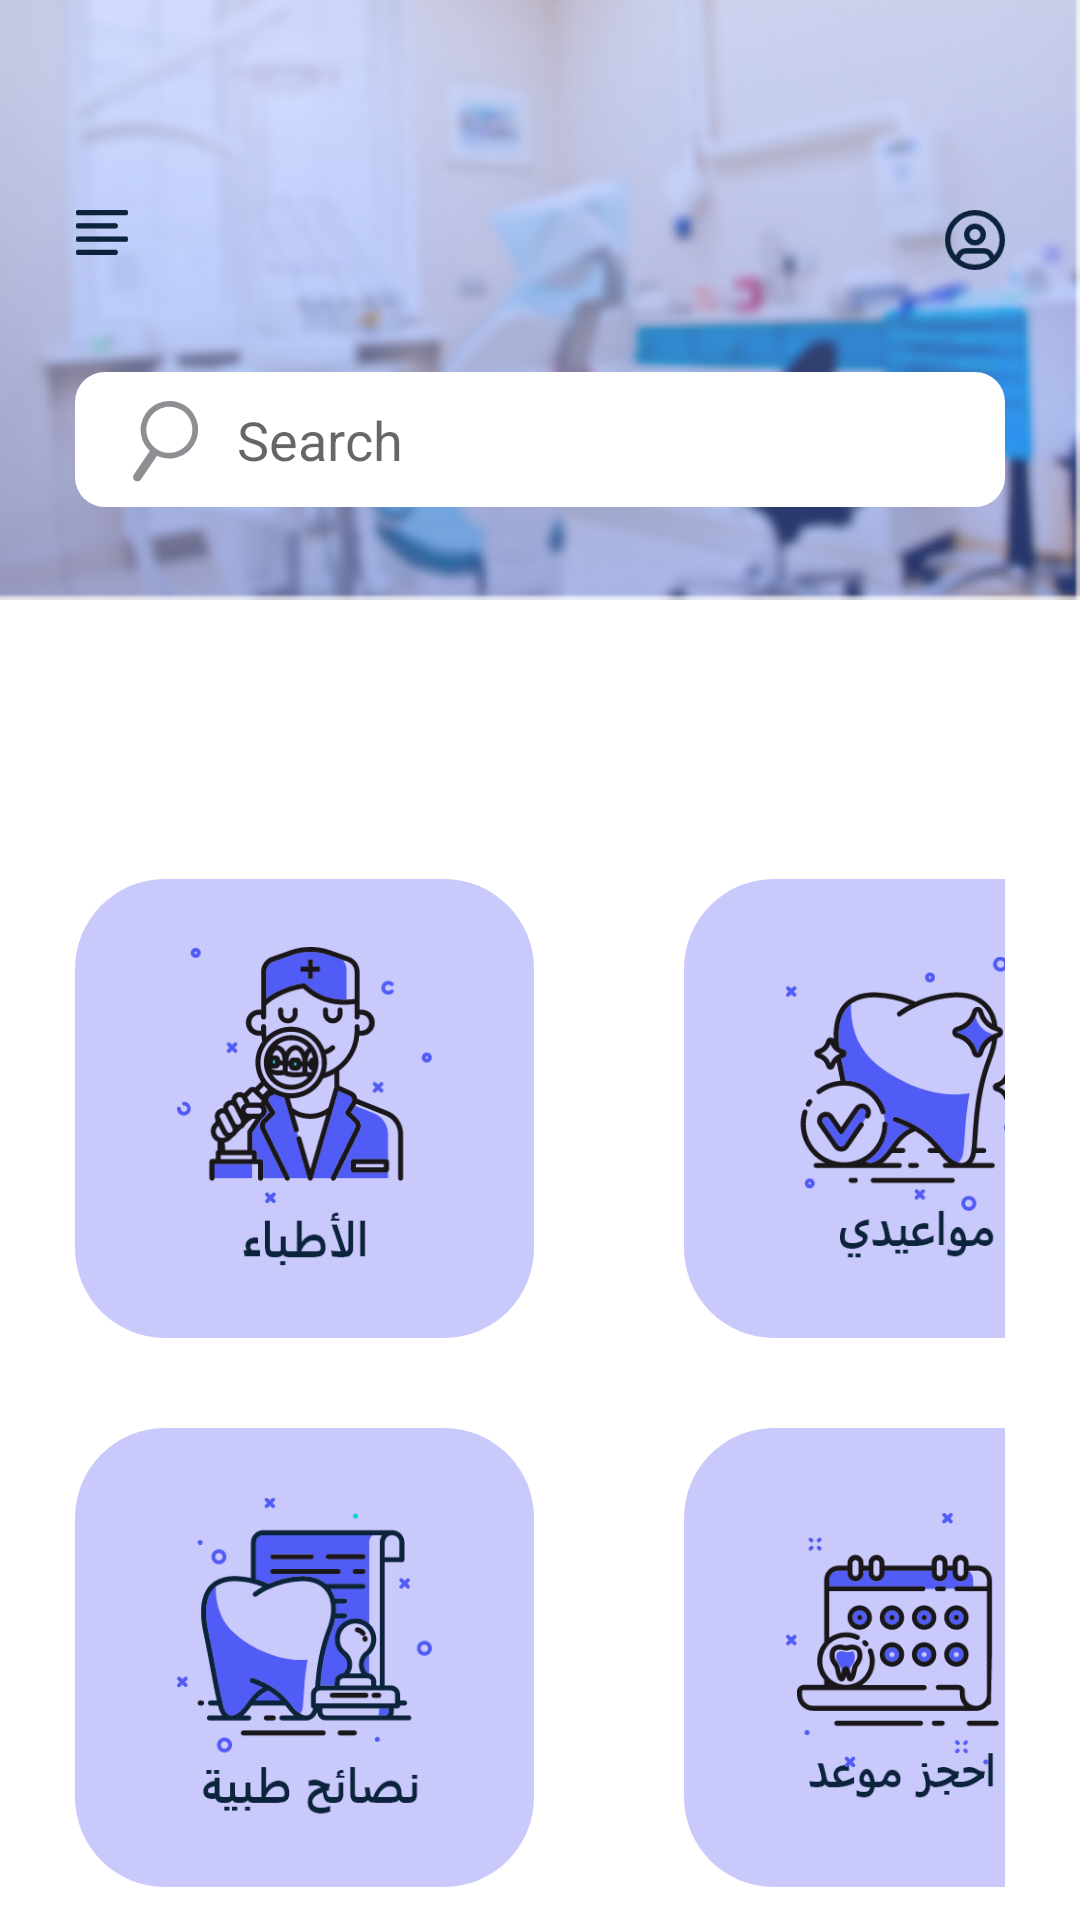

Write the Android layout XML for this screen, with the resource values it uses.
<!-- AndroidManifest.xml: application theme Theme.Patient -->
<!-- res/layout/fragment_home.xml -->
<?xml version="1.0" encoding="utf-8"?>
<androidx.constraintlayout.widget.ConstraintLayout xmlns:android="http://schemas.android.com/apk/res/android"
    xmlns:app="http://schemas.android.com/apk/res-auto"
    xmlns:tools="http://schemas.android.com/tools"
    android:layout_width="match_parent"
    android:layout_height="match_parent"
    tools:context=".ui.ui.home.HomeFragment">

    <androidx.drawerlayout.widget.DrawerLayout
        android:id="@+id/drawerLayout"
        android:layout_width="0dp"
        android:layout_height="0dp"
        app:layout_constraintBottom_toBottomOf="parent"
        app:layout_constraintEnd_toEndOf="parent"
        app:layout_constraintStart_toStartOf="parent"
        app:layout_constraintTop_toTopOf="parent" >

<androidx.constraintlayout.widget.ConstraintLayout
    android:layout_width="match_parent"
    android:layout_height="match_parent">
            <View
                android:id="@+id/view"
                android:layout_width="0dp"
                android:layout_height="200dp"
                android:background="@drawable/group1"
                android:scaleType="centerCrop"
                app:layout_constraintEnd_toEndOf="parent"
                app:layout_constraintStart_toStartOf="parent"
                app:layout_constraintTop_toTopOf="parent" />

            <ImageView
                android:layout_width="20dp"
                android:layout_height="20dp"
                app:layout_constraintTop_toTopOf="parent"
                app:layout_constraintEnd_toEndOf="parent"
                android:src="@drawable/user_circle"
                android:layout_marginTop="70dp"
                android:layout_marginEnd="25dp"/>

            <ImageView
                android:layout_width="18dp"
                android:layout_height="15dp"
                android:layout_marginTop="70dp"
                android:src="@drawable/align_left"
                android:layout_marginStart="25dp"
                app:layout_constraintStart_toStartOf="parent"
                app:layout_constraintTop_toTopOf="parent" />

            <EditText
                android:layout_width="match_parent"
                android:layout_height="45dp"
                android:layout_marginHorizontal="25dp"
                android:background="@drawable/search_shap"
                android:layout_marginTop="124dp"
                app:layout_constraintTop_toTopOf="parent"
                app:layout_constraintStart_toStartOf="parent"
                android:hint="@string/search"
                android:drawableStart="@drawable/search"
                android:drawablePadding="10dp"
                android:paddingStart="15dp"
                app:layout_constraintEnd_toEndOf="parent"
                tools:ignore="RtlSymmetry" />
            <LinearLayout
                android:id="@+id/linear"
                android:layout_width="match_parent"
                android:layout_height="wrap_content"
                android:orientation="horizontal"
                app:layout_constraintTop_toBottomOf="@id/view"
                app:layout_constraintStart_toStartOf="parent"
                app:layout_constraintEnd_toEndOf="parent"
                android:layout_marginHorizontal="25dp"
                android:layout_marginTop="93dp">

                <FrameLayout
                    android:layout_width="153dp"
                    android:layout_height="153dp"
                    android:background="@drawable/home_shap">
                   <ImageView
                       android:id="@+id/img_doctors"
                       android:layout_width="85dp"
                       android:layout_height="108dp"
                       android:src="@drawable/doctors"
                       android:layout_gravity="center"/>
                </FrameLayout>

                <FrameLayout
                    android:layout_width="153dp"
                    android:layout_height="153dp"
                    android:layout_marginStart="50dp"
                    android:background="@drawable/home_shap">

                    <ImageView
                        android:id="@+id/img_my_appointments"
                        android:layout_width="85dp"
                        android:layout_height="108dp"
                        android:layout_gravity="center"
                        android:src="@drawable/my_appoitment" />
                </FrameLayout>
            </LinearLayout>

            <LinearLayout
                android:layout_width="match_parent"
                android:layout_height="wrap_content"
                android:orientation="horizontal"
                app:layout_constraintTop_toBottomOf="@id/linear"
                app:layout_constraintStart_toStartOf="parent"
                app:layout_constraintEnd_toEndOf="parent"
                android:layout_marginHorizontal="25dp"
                android:layout_marginTop="30dp">

                <FrameLayout
                    android:layout_width="153dp"
                    android:layout_height="153dp"
                    android:background="@drawable/home_shap">
                    <ImageView
                        android:id="@+id/img_medical_advice"
                        android:layout_width="85dp"
                        android:layout_height="108dp"
                        android:src="@drawable/tooth"
                        android:layout_gravity="center"/>
                </FrameLayout>

                <FrameLayout
                    android:layout_width="153dp"
                    android:layout_height="153dp"
                    android:layout_marginStart="50dp"
                    android:background="@drawable/home_shap">

                    <ImageView
                        android:id="@+id/img_reservation"
                        android:layout_width="85dp"
                        android:layout_height="108dp"
                        android:layout_gravity="center"
                        android:src="@drawable/add_appoitment" />
                </FrameLayout>
            </LinearLayout>
</androidx.constraintlayout.widget.ConstraintLayout>


        <com.google.android.material.navigation.NavigationView
            android:layout_width="@dimen/_260sdp"
            android:layout_height="match_parent"
            android:layout_gravity="start">


            <androidx.fragment.app.FragmentContainerView
                android:id="@+id/fragmentContainerListView"
                android:name="com.suhail.patient.ui.ui.SettingsFragment"
                android:layout_width="match_parent"
                android:layout_height="match_parent" />
        </com.google.android.material.navigation.NavigationView>

    </androidx.drawerlayout.widget.DrawerLayout>






    




















































































































</androidx.constraintlayout.widget.ConstraintLayout>
<!-- resources referenced by this layout -->
<resources>
  <!-- drawable add_appoitment: png bitmap (drawable-hdpi, 8200 bytes) -->
  <!-- drawable align_left: png bitmap (drawable-hdpi, 270 bytes) -->
  <!-- drawable doctors: png bitmap (drawable-hdpi, 10098 bytes) -->
  <!-- drawable group1: png bitmap (drawable-ldpi, 64224 bytes) -->
  <!-- drawable home_shap (drawable) -->
  <?xml version="1.0" encoding="utf-8"?>
  <shape xmlns:android="http://schemas.android.com/apk/res/android">
  <corners
      android:radius="30dp"/>
     <solid
         android:color="#C9C9FC"/>
  </shape>
  <!-- drawable my_appoitment: png bitmap (drawable-hdpi, 9130 bytes) -->
  <!-- drawable search: png bitmap (drawable-hdpi, 1044 bytes) -->
  <!-- drawable search_shap (drawable) -->
  <?xml version="1.0" encoding="utf-8"?>
  <shape xmlns:android="http://schemas.android.com/apk/res/android">
      <solid
          android:color="#fff"/>
      <corners
          android:radius="10dp"/>
  
  
  </shape>
  <!-- drawable tooth: png bitmap (drawable-hdpi, 8257 bytes) -->
  <!-- drawable user_circle: png bitmap (drawable-hdpi, 1175 bytes) -->
  <string name="search">Search</string>
  <style name="Theme.Patient" parent="Theme.MaterialComponents.DayNight.DarkActionBar">
          
          <item name="colorPrimary">@color/tool_bar_color</item>
          <item name="colorPrimaryVariant">@color/states_bar_color</item>
          <item name="colorOnPrimary">@color/white</item>
          
          <item name="colorSecondary">@color/tool_bar_color</item>
          <item name="colorSecondaryVariant">@color/teal_700</item>
          <item name="colorOnSecondary">@color/black</item>
          
          <item name="android:statusBarColor" tools:targetApi="l">?attr/colorPrimaryVariant</item>
          
      </style>
  <color name="tool_bar_color">#5C8BF7</color>
  <color name="states_bar_color">#5260F6</color>
  <color name="white">#FFFFFFFF</color>
  <color name="teal_700">#FF018786</color>
  <color name="black">#FF000000</color>
</resources>
